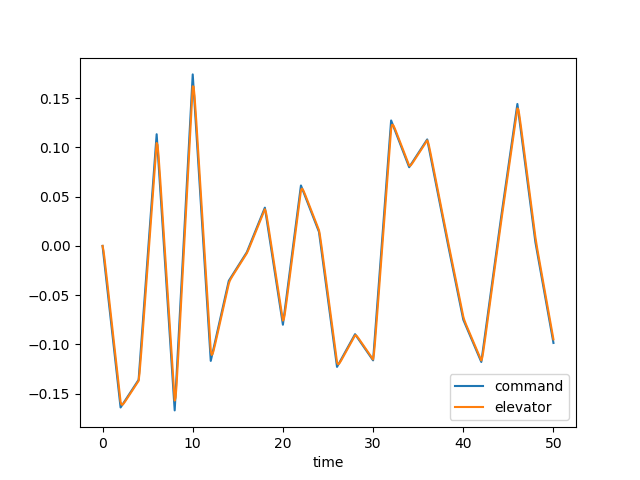

The table this chart was drawn from, first rows:
time, dec, de, u, w, q, theta, mode
0.0, 0.0, 0.0, 0.0, 0.0, 0.0, 0.0, 0.0
0.1, -0.008206, -0.004519, -0.0004555, 0.006331, 0.0002746, 8.87051282916218e-06, 0.0
0.2, -0.01641, -0.01137, -0.002431, 0.03555, 0.001165, 7.495559111703187e-05, 0.0
0.3, -0.02462, -0.01907, -0.006871, 0.103, 0.002707, 0.000263, 0.0
0.4, -0.03282, -0.0271, -0.0146, 0.2214, 0.004827, 0.0006351, 0.0
0.5, -0.04103, -0.03523, -0.02632, 0.4001, 0.00741, 0.001243, 0.0
0.6, -0.04923, -0.04342, -0.04261, 0.6454, 0.01034, 0.002128, 0.0
0.7, -0.05744, -0.05161, -0.06394, 0.9606, 0.0135, 0.003318, 0.0
0.8, -0.06565, -0.05981, -0.09067, 1.346, 0.01678, 0.004831, 0.0
0.9, -0.07385, -0.06802, -0.1231, 1.801, 0.02009, 0.006674, 0.0
1.0, -0.08206, -0.07622, -0.1613, 2.323, 0.02335, 0.008847, 0.0
1.1, -0.09026, -0.08443, -0.2054, 2.905, 0.0265, 0.01134, 0.0
1.2, -0.09847, -0.09264, -0.2554, 3.543, 0.02948, 0.01414, 0.0
1.3, -0.1067, -0.1008, -0.3113, 4.229, 0.03225, 0.01723, 0.0
1.4, -0.1149, -0.109, -0.373, 4.958, 0.03479, 0.02058, 0.0
1.5, -0.1231, -0.1173, -0.4405, 5.722, 0.03708, 0.02418, 0.0
1.6, -0.1313, -0.1255, -0.5134, 6.514, 0.03911, 0.02799, 0.0
1.7, -0.1395, -0.1337, -0.5918, 7.327, 0.04089, 0.03199, 0.0
1.8, -0.1477, -0.1419, -0.6755, 8.155, 0.04242, 0.03616, 0.0
1.9, -0.1559, -0.1501, -0.7642, 8.992, 0.04373, 0.04047, 0.0
2.0, -0.1641, -0.1583, -0.858, 9.833, 0.04483, 0.0449, 0.0
2.1, -0.1627, -0.1612, -0.956, 10.67, 0.04543, 0.04942, 0.0
2.2, -0.1613, -0.1614, -1.057, 11.47, 0.04514, 0.05395, 0.0
2.3, -0.1599, -0.1606, -1.16, 12.22, 0.04395, 0.05841, 0.0
2.4, -0.1585, -0.1594, -1.263, 12.9, 0.04198, 0.06272, 0.0
2.5, -0.1571, -0.158, -1.366, 13.5, 0.03937, 0.06679, 0.0
2.6, -0.1557, -0.1567, -1.469, 14.01, 0.0363, 0.07058, 0.0
2.7, -0.1543, -0.1553, -1.57, 14.43, 0.03292, 0.07404, 0.0
2.8, -0.1529, -0.1539, -1.669, 14.75, 0.02938, 0.07715, 0.0
2.9, -0.1515, -0.1525, -1.766, 14.97, 0.02579, 0.07991, 0.0
3.0, -0.1501, -0.1511, -1.861, 15.11, 0.02228, 0.08232, 0.0
3.1, -0.1487, -0.1497, -1.954, 15.17, 0.01892, 0.08437, 0.0
3.2, -0.1472, -0.1482, -2.044, 15.15, 0.01578, 0.08611, 0.0
3.3, -0.1458, -0.1468, -2.132, 15.06, 0.01293, 0.08754, 0.0
3.4, -0.1444, -0.1454, -2.219, 14.92, 0.01039, 0.0887, 0.0
3.5, -0.143, -0.144, -2.303, 14.73, 0.008193, 0.08963, 0.0
3.6, -0.1416, -0.1426, -2.386, 14.51, 0.006337, 0.09035, 0.0
3.7, -0.1402, -0.1412, -2.468, 14.25, 0.004822, 0.09091, 0.0
3.8, -0.1388, -0.1398, -2.55, 13.98, 0.003634, 0.09133, 0.0
3.9, -0.1374, -0.1384, -2.63, 13.69, 0.002753, 0.09165, 0.0
4.0, -0.136, -0.137, -2.71, 13.4, 0.002152, 0.09189, 0.0
4.1, -0.1235, -0.1295, -2.79, 13.1, 0.001429, 0.09207, 0.0
4.2, -0.1111, -0.1189, -2.867, 12.78, 9.093323023989797e-05, 0.09216, 0.0
4.3, -0.09859, -0.1071, -2.942, 12.41, -0.001945, 0.09207, 0.0
4.4, -0.08611, -0.09484, -3.012, 11.99, -0.004612, 0.09175, 0.0
4.5, -0.07364, -0.08245, -3.078, 11.51, -0.007793, 0.09113, 0.0
4.6, -0.06117, -0.07002, -3.138, 10.95, -0.01136, 0.09018, 0.0
4.7, -0.0487, -0.05756, -3.193, 10.31, -0.01518, 0.08885, 0.0
4.8, -0.03623, -0.04509, -3.24, 9.593, -0.01914, 0.08714, 0.0
4.9, -0.02375, -0.03262, -3.282, 8.802, -0.02314, 0.08502, 0.0
5.0, -0.01128, -0.02015, -3.316, 7.938, -0.02709, 0.08251, 0.0
5.1, 0.00119, -0.007675, -3.343, 7.006, -0.03091, 0.07961, 0.0
5.2, 0.01366, 0.004796, -3.363, 6.013, -0.03455, 0.07634, 0.0
5.3, 0.02613, 0.01727, -3.375, 4.966, -0.03796, 0.07271, 0.0
5.4, 0.03861, 0.02974, -3.381, 3.872, -0.04112, 0.06875, 0.0
5.5, 0.05108, 0.04221, -3.379, 2.74, -0.044, 0.0645, 0.0
5.6, 0.06355, 0.05468, -3.371, 1.576, -0.0466, 0.05997, 0.0
5.7, 0.07602, 0.06716, -3.356, 0.3888, -0.04892, 0.05519, 0.0
5.8, 0.08849, 0.07963, -3.334, -0.8154, -0.05097, 0.05019, 0.0
5.9, 0.101, 0.0921, -3.306, -2.03, -0.05278, 0.045, 0.0
... 441 more rows
